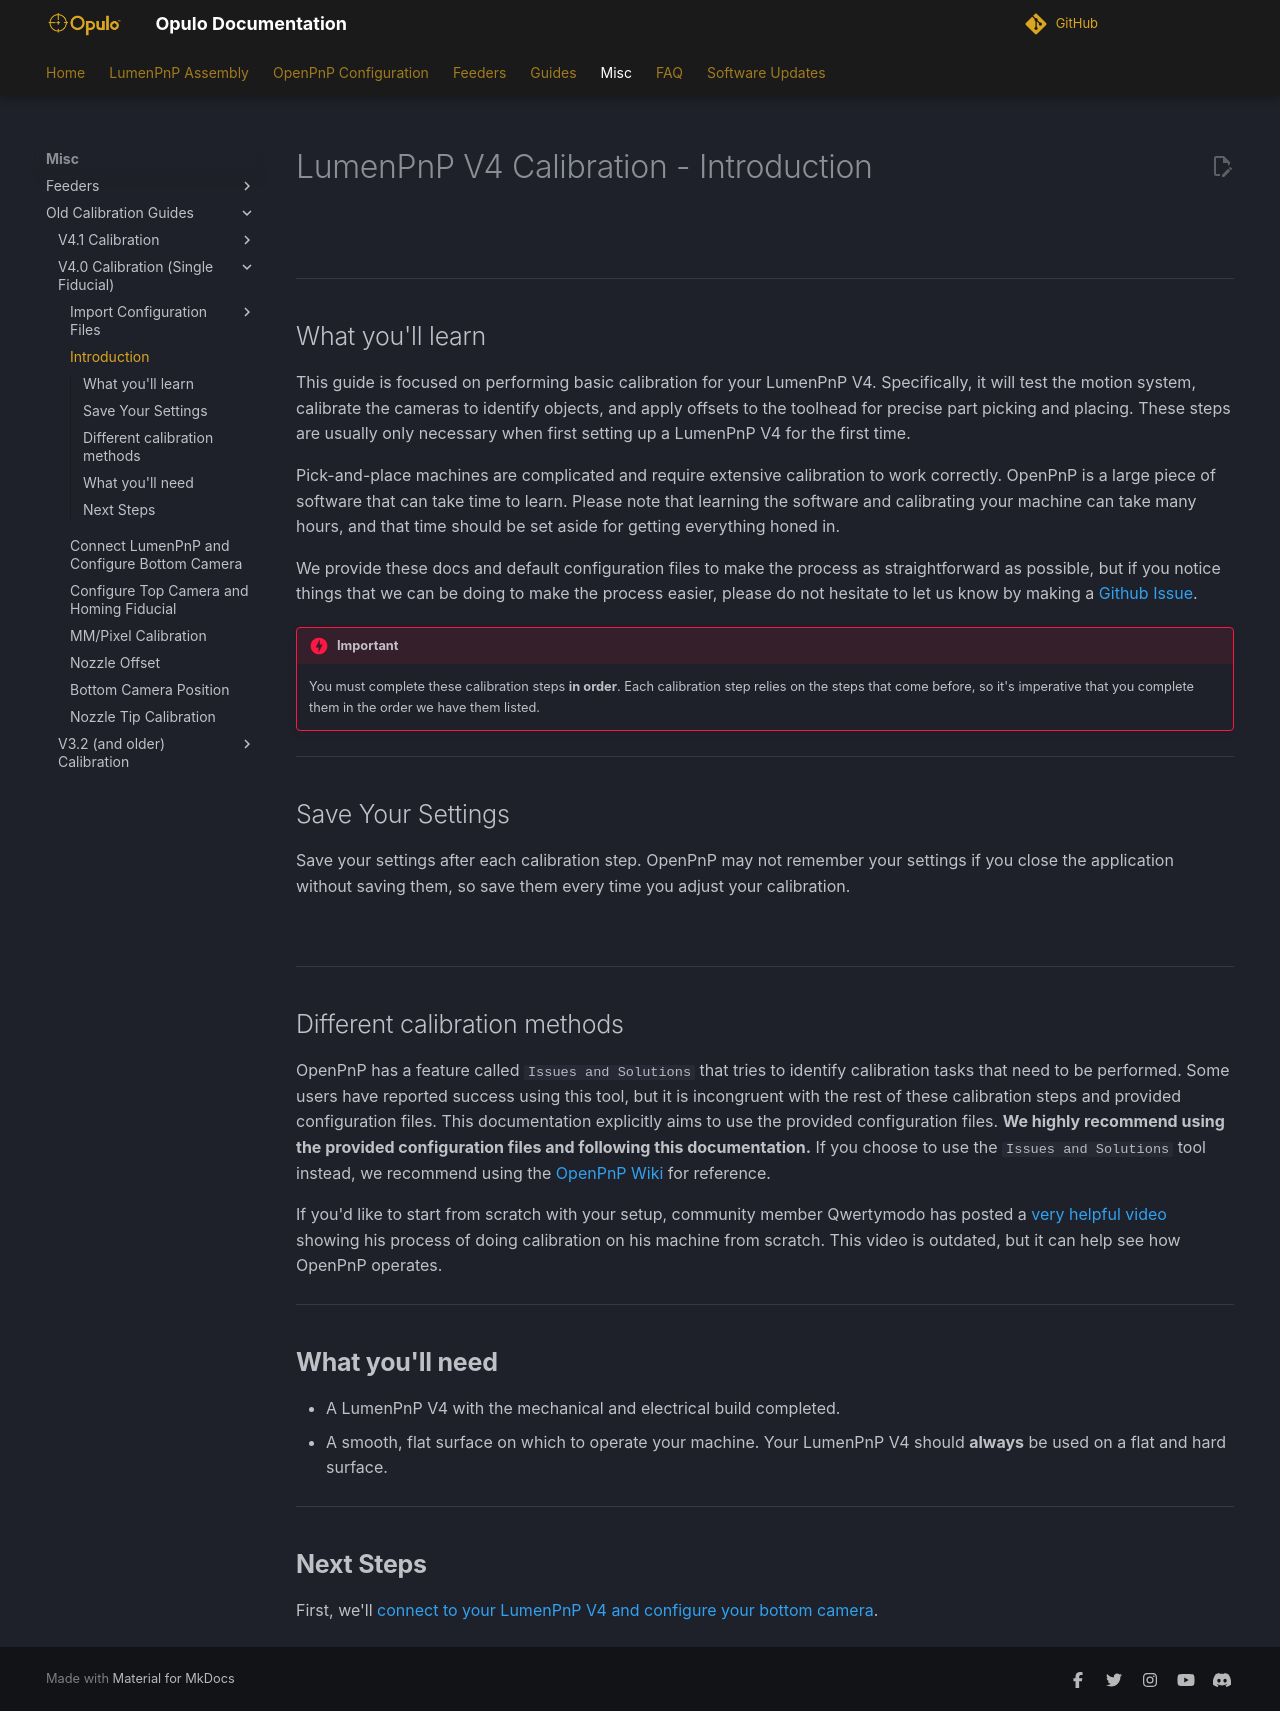

repository: opulo-inc/docs · page: openpnp/v4/calibration/index.html · generator: mkdocs

# LumenPnP V4 Calibration - Introduction

![](images/lumenpnp-v4-docs-logo-small.png)

---

## What you'll learn

This guide is focused on performing basic calibration for your LumenPnP V4. Specifically, it will test the motion system, calibrate the cameras to identify objects, and apply offsets to the toolhead for precise part picking and placing. These steps are usually only necessary when first setting up a LumenPnP V4 for the first time.

Pick-and-place machines are complicated and require extensive calibration to work correctly. OpenPnP is a large piece of software that can take time to learn. Please note that learning the software and calibrating your machine can take many hours, and that time should be set aside for getting everything honed in.

We provide these docs and default configuration files to make the process as straightforward as possible, but if you notice things that we can be doing to make the process easier, please do not hesitate to let us know by making a [Github Issue](https://github.com/opulo-inc/docs/issues).

!!! danger "Important"
    You must complete these calibration steps **in order**. Each calibration step relies on the steps that come before, so it's imperative that you complete them in the order we have them listed.

---

## Save Your Settings

Save your settings after each calibration step. OpenPnP may not remember your settings if you close the application without saving them, so save them every time you adjust your calibration.

![](../calibration/2-connect-to-machine/images/07-full-screen-save-config.webp)

---

## Different calibration methods

OpenPnP has a feature called `Issues and Solutions` that tries to identify calibration tasks that need to be performed. Some users have reported success using this tool, but it is incongruent with the rest of these calibration steps and provided configuration files. This documentation explicitly aims to use the provided configuration files. **We highly recommend using the provided configuration files and following this documentation.** If you choose to use the `Issues and Solutions` tool instead, we recommend using the [OpenPnP Wiki](https://github.com/openpnp/openpnp/wiki) for reference.

If you'd like to start from scratch with your setup, community member Qwertymodo has posted a [very helpful video](https://www.youtube.com/watch?v=vuFalyzcCZA) showing his process of doing calibration on his machine from scratch. This video is outdated, but it can help see how OpenPnP operates.

---

## **What you'll need**

- A LumenPnP V4 with the mechanical and electrical build completed.
- A smooth, flat surface on which to operate your machine. Your LumenPnP V4 should **always** be used on a flat and hard surface.

---

## **Next Steps**

First, we'll [connect to your LumenPnP V4 and configure your bottom camera](2-connect-to-machine/index.md).
